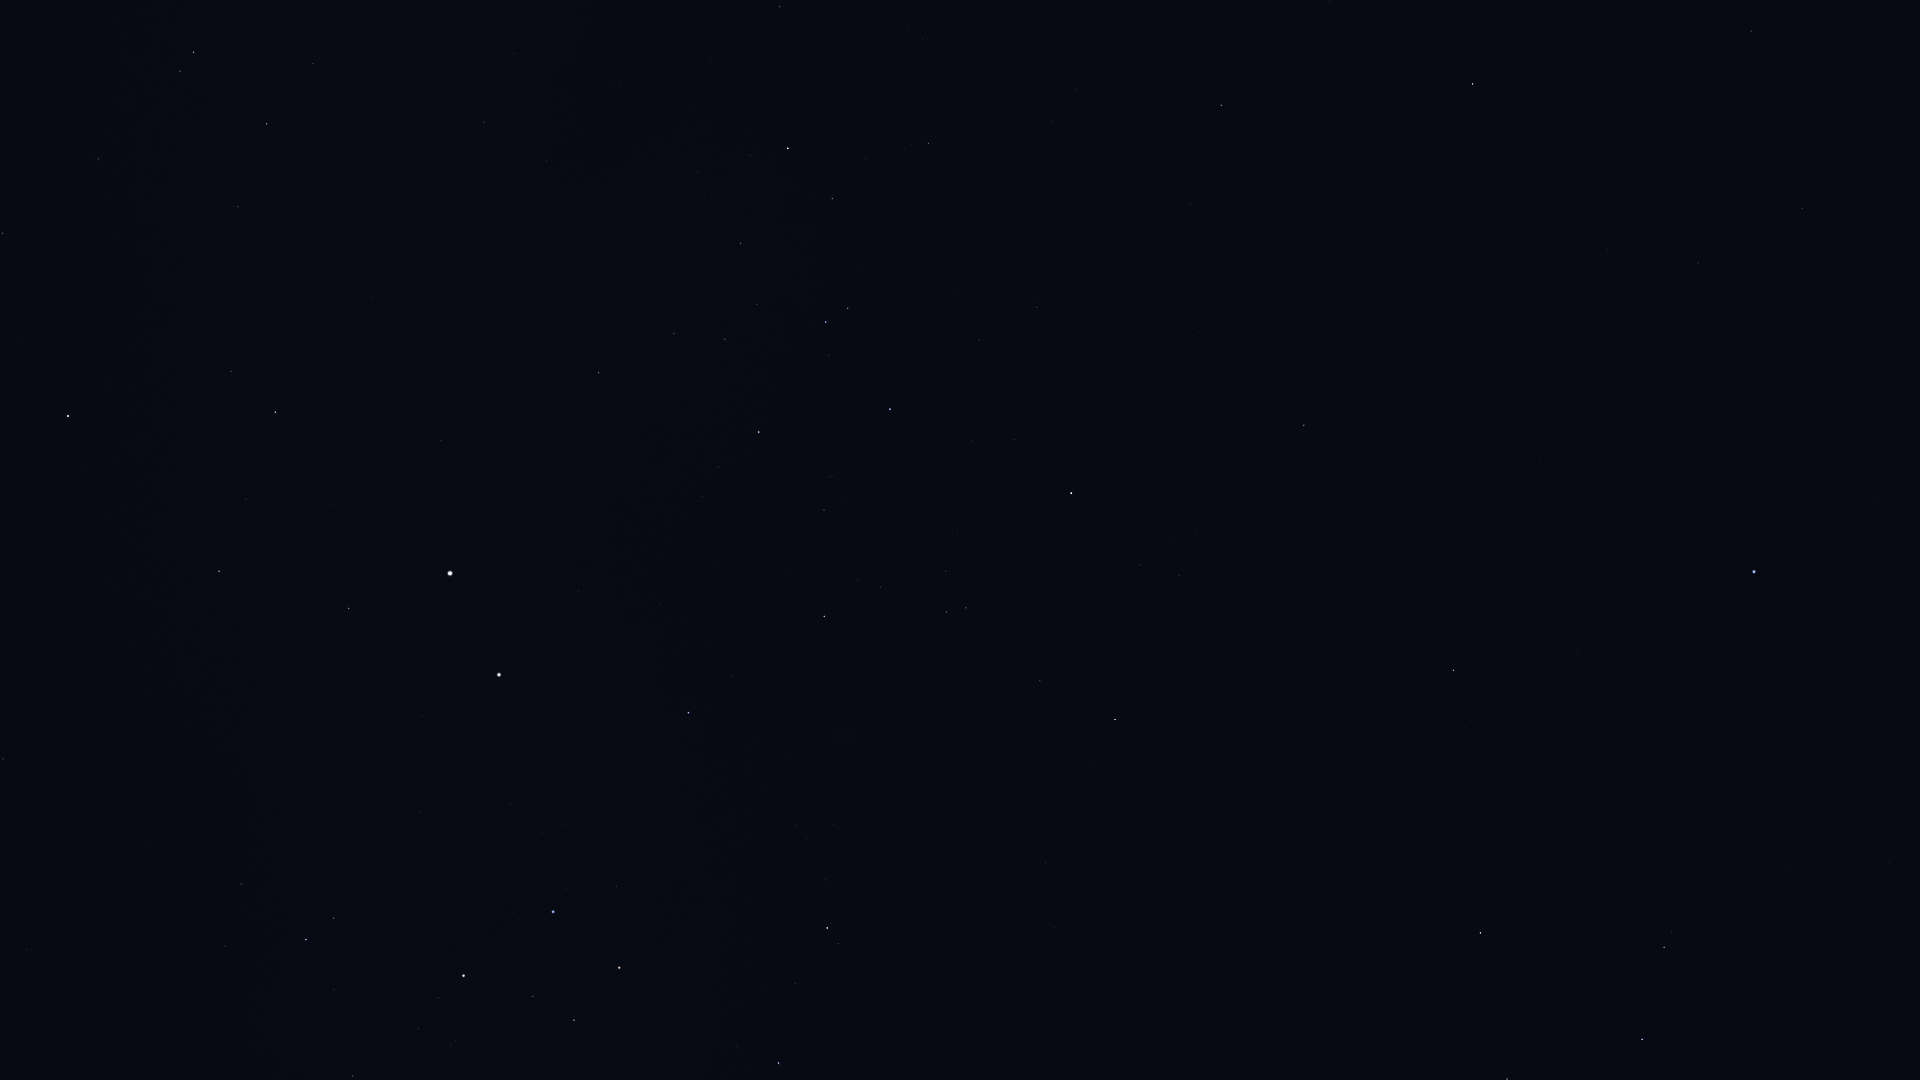

Values plotted in this chart, from the file beside it:
Star_ID, Name, X, Y
57363, HIP 57363, 353, 1076
59196, HIP 59196, 778, 1063
59747, Imai, 574, 1020
59803, Gienah, 1642, 1039
60000, HIP 60000, 27, 950
60260, Ginan, 533, 996
60644, Tupã, 439, 977
60718, Acrux, 464, 976
60823, HIP 60823, 795, 984
60965, Algorab, 1664, 948
61084, Gacrux, 619, 968
61174, HIP 61174, 1672, 933
61199, HIP 61199, 225, 946
61359, Kraz, 1480, 933
61585, HIP 61585, 306, 940
62322, HIP 62322, 334, 918
62434, Mimosa, 553, 912
64166, HIP 64166, 1464, 728
64962, HIP 64962, 1453, 670
65109, HIP 65109, 1115, 720
65474, Spica, 1754, 572
65936, HIP 65936, 1040, 681
66047, Dofida, 846, 712
66657, HIP 66657, 688, 713
67464, HIP 67464, 966, 608
67472, HIP 67472, 947, 612
68282, HIP 68282, 880, 587
68702, Hadar, 499, 675
68895, HIP 68895, 1304, 425
68933, Menkent, 1071, 493
69415, HIP 69415, 1279, 395
69427, Kang, 1698, 263
69701, Syrma, 1802, 209
69974, Khambalia, 1608, 250
70306, HIP 70306, 1250, 344
70576, HIP 70576, 830, 477
70755, Elgafar, 1875, 97
71352, HIP 71352, 890, 409
71536, HIP 71536, 718, 467
71681, Toliman, 450, 573
71683, Rigil Kentaurus, 450, 573
71860, HIP 71860, 759, 432
71908, HIP 71908, 349, 608
72370, HIP 72370, 3, 759
72571, HIP 72571, 1190, 205
72622, Zubenelgenubi, 1473, 84
73714, Brachium, 1221, 105
74395, HIP 74395, 599, 373
74824, HIP 74824, 441, 441
74946, HIP 74946, 219, 571
75141, HIP 75141, 832, 199
75177, HIP 75177, 928, 143
75323, HIP 75323, 420, 431
76297, HIP 76297, 788, 148
76552, HIP 76552, 750, 155
77952, HIP 77952, 275, 412
78384, HIP 78384, 780, 7
78639, HIP 78639, 547, 161
79509, HIP 79509, 413, 218
80000, HIP 80000, 484, 122
... 8 more rows
